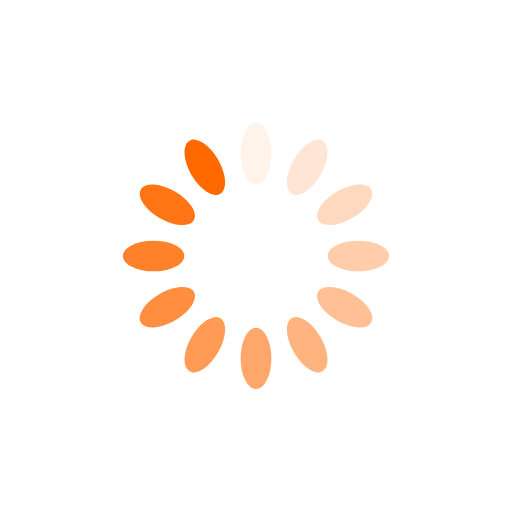
t = 0.00 s
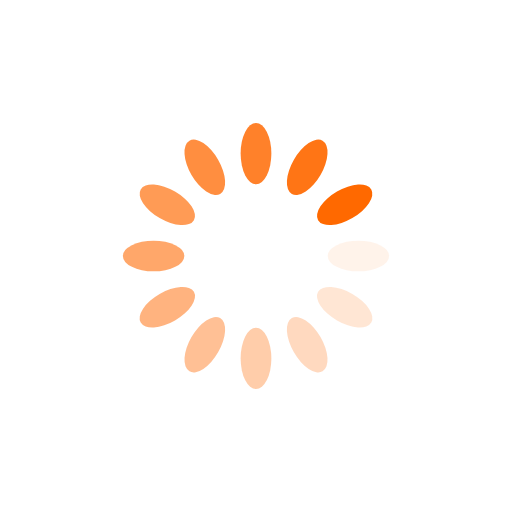
t = 0.25 s
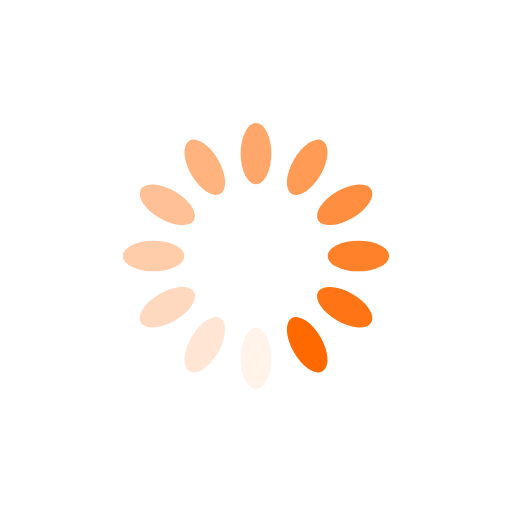
t = 0.50 s
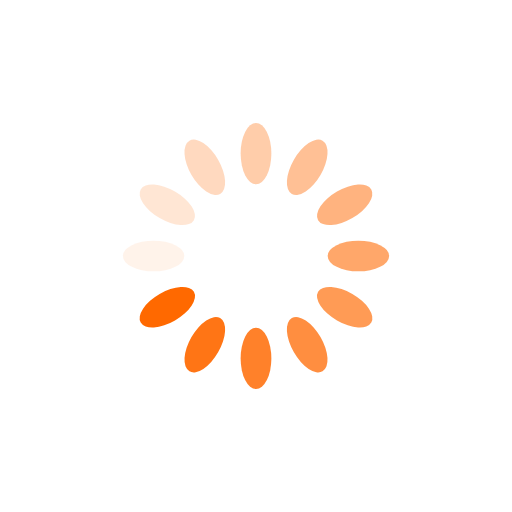
t = 0.75 s

The animated SVG that drew these frames (rendered in a browser with its animation timeline set to each time). Animation: 12 SMIL elements (animate=12); one cycle of 1.00 s, repeats indefinitely.

<?xml version="1.0" encoding="utf-8"?>
<svg xmlns="http://www.w3.org/2000/svg" xmlns:xlink="http://www.w3.org/1999/xlink" style="margin: auto; background: none; display: block; shape-rendering: auto;" width="200px" height="200px" viewBox="0 0 100 100" preserveAspectRatio="xMidYMid">
<g transform="rotate(0 50 50)">
  <rect x="47" y="24" rx="3" ry="6" width="6" height="12" fill="#ff6900">
    <animate attributeName="opacity" values="1;0" keyTimes="0;1" dur="1s" begin="-0.9166666666666666s" repeatCount="indefinite"></animate>
  </rect>
</g><g transform="rotate(30 50 50)">
  <rect x="47" y="24" rx="3" ry="6" width="6" height="12" fill="#ff6900">
    <animate attributeName="opacity" values="1;0" keyTimes="0;1" dur="1s" begin="-0.8333333333333334s" repeatCount="indefinite"></animate>
  </rect>
</g><g transform="rotate(60 50 50)">
  <rect x="47" y="24" rx="3" ry="6" width="6" height="12" fill="#ff6900">
    <animate attributeName="opacity" values="1;0" keyTimes="0;1" dur="1s" begin="-0.75s" repeatCount="indefinite"></animate>
  </rect>
</g><g transform="rotate(90 50 50)">
  <rect x="47" y="24" rx="3" ry="6" width="6" height="12" fill="#ff6900">
    <animate attributeName="opacity" values="1;0" keyTimes="0;1" dur="1s" begin="-0.6666666666666666s" repeatCount="indefinite"></animate>
  </rect>
</g><g transform="rotate(120 50 50)">
  <rect x="47" y="24" rx="3" ry="6" width="6" height="12" fill="#ff6900">
    <animate attributeName="opacity" values="1;0" keyTimes="0;1" dur="1s" begin="-0.5833333333333334s" repeatCount="indefinite"></animate>
  </rect>
</g><g transform="rotate(150 50 50)">
  <rect x="47" y="24" rx="3" ry="6" width="6" height="12" fill="#ff6900">
    <animate attributeName="opacity" values="1;0" keyTimes="0;1" dur="1s" begin="-0.5s" repeatCount="indefinite"></animate>
  </rect>
</g><g transform="rotate(180 50 50)">
  <rect x="47" y="24" rx="3" ry="6" width="6" height="12" fill="#ff6900">
    <animate attributeName="opacity" values="1;0" keyTimes="0;1" dur="1s" begin="-0.4166666666666667s" repeatCount="indefinite"></animate>
  </rect>
</g><g transform="rotate(210 50 50)">
  <rect x="47" y="24" rx="3" ry="6" width="6" height="12" fill="#ff6900">
    <animate attributeName="opacity" values="1;0" keyTimes="0;1" dur="1s" begin="-0.3333333333333333s" repeatCount="indefinite"></animate>
  </rect>
</g><g transform="rotate(240 50 50)">
  <rect x="47" y="24" rx="3" ry="6" width="6" height="12" fill="#ff6900">
    <animate attributeName="opacity" values="1;0" keyTimes="0;1" dur="1s" begin="-0.25s" repeatCount="indefinite"></animate>
  </rect>
</g><g transform="rotate(270 50 50)">
  <rect x="47" y="24" rx="3" ry="6" width="6" height="12" fill="#ff6900">
    <animate attributeName="opacity" values="1;0" keyTimes="0;1" dur="1s" begin="-0.16666666666666666s" repeatCount="indefinite"></animate>
  </rect>
</g><g transform="rotate(300 50 50)">
  <rect x="47" y="24" rx="3" ry="6" width="6" height="12" fill="#ff6900">
    <animate attributeName="opacity" values="1;0" keyTimes="0;1" dur="1s" begin="-0.08333333333333333s" repeatCount="indefinite"></animate>
  </rect>
</g><g transform="rotate(330 50 50)">
  <rect x="47" y="24" rx="3" ry="6" width="6" height="12" fill="#ff6900">
    <animate attributeName="opacity" values="1;0" keyTimes="0;1" dur="1s" begin="0s" repeatCount="indefinite"></animate>
  </rect>
</g>
<!-- [ldio] generated by https://loading.io/ --></svg>
